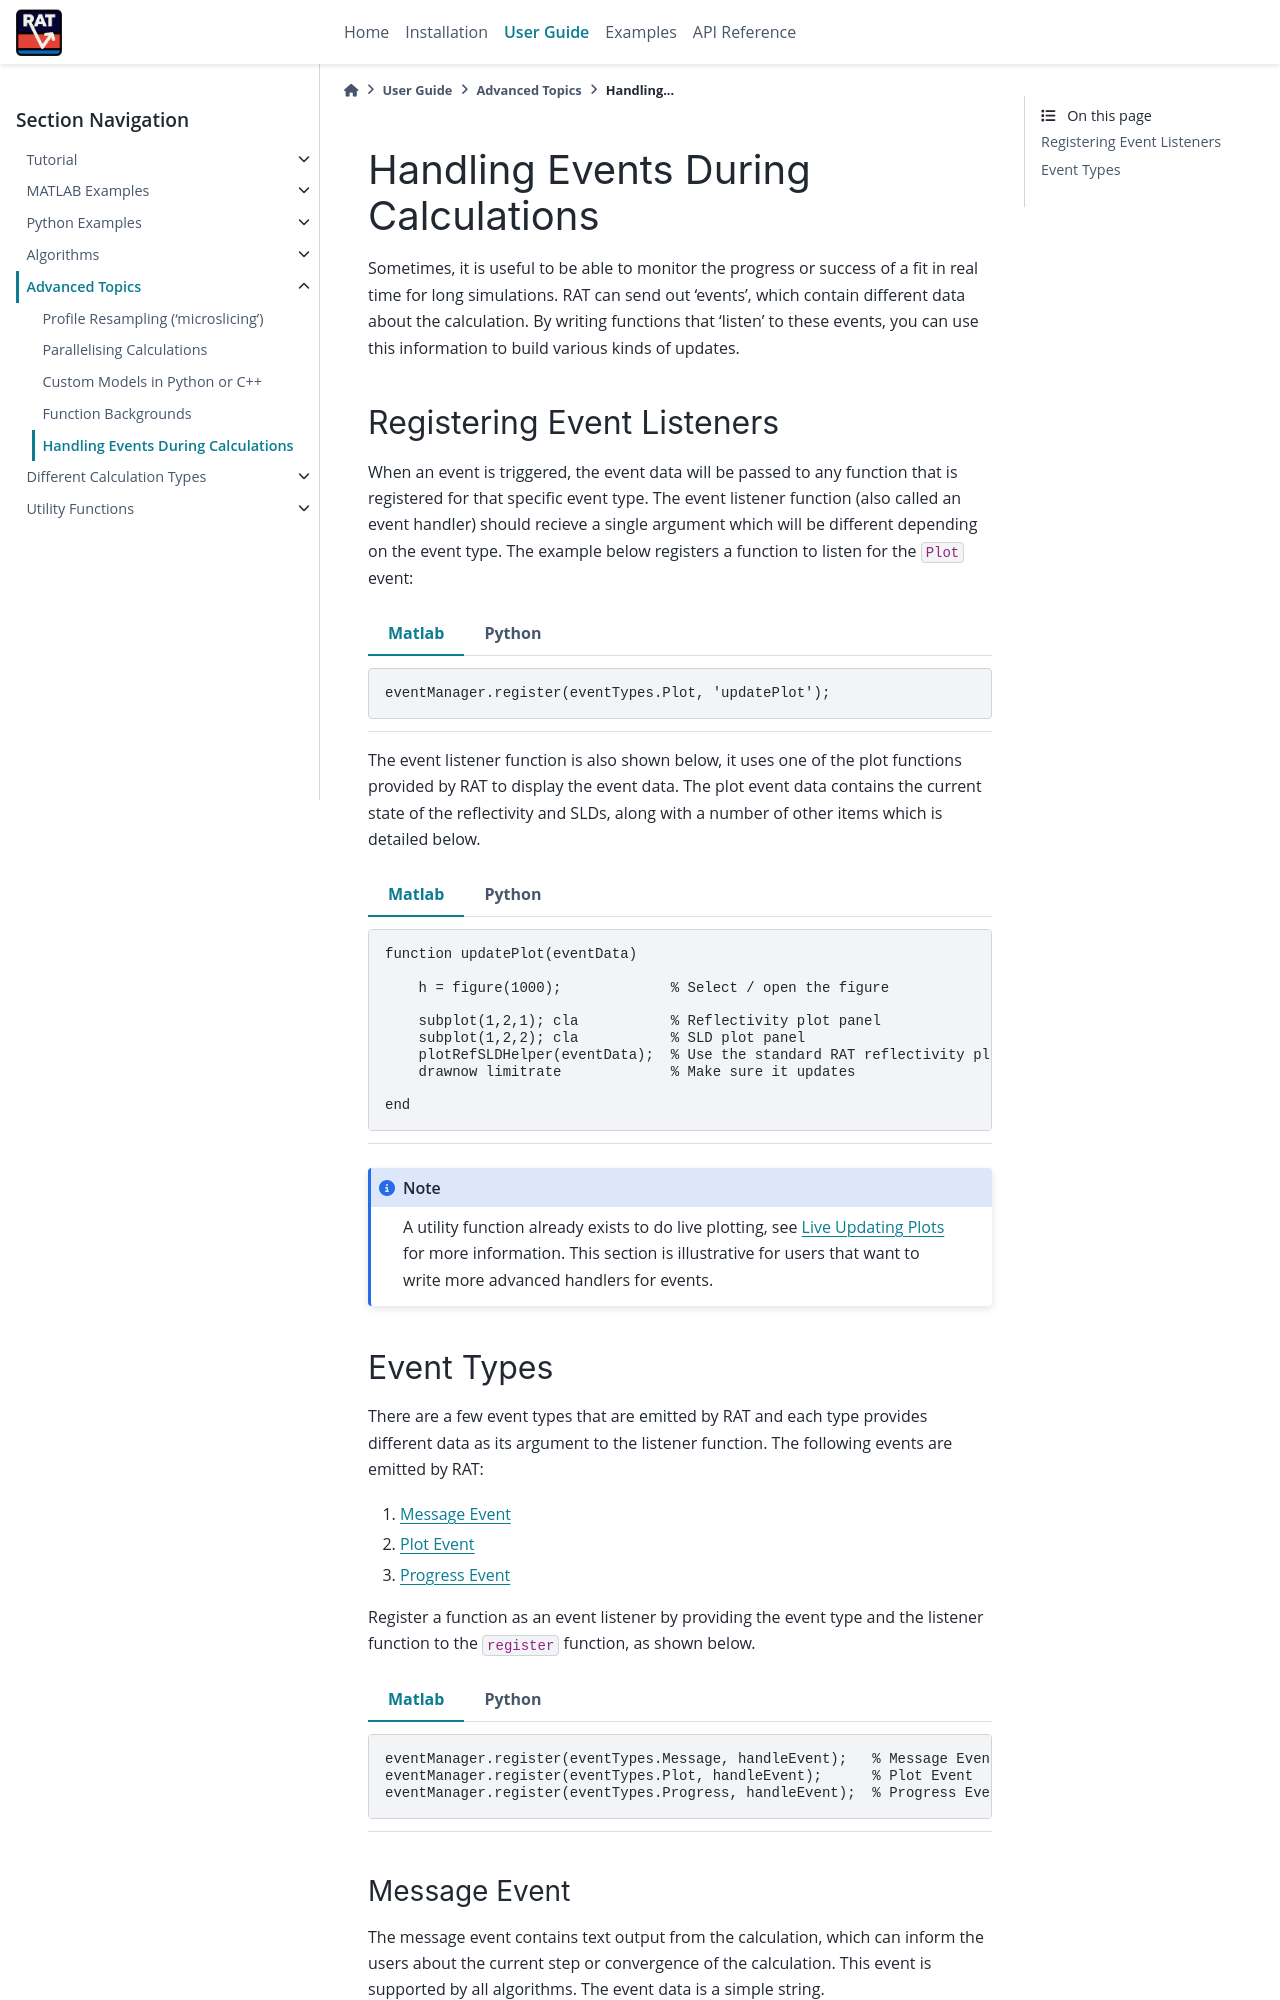

repository: RascalSoftware/RAT-Docs · page: dev/advanced/events.html · generator: sphinx

.. _events:

===================================
Handling Events During Calculations
===================================
Sometimes, it is useful to be able to monitor the progress or success of a fit in real time for long simulations. RAT can send out 'events', which contain different data about the 
calculation. By writing functions that 'listen' to these events, you can use this information to build various kinds of updates. 

***************************
Registering Event Listeners
***************************
When an event is triggered, the event data will be passed to any function that is registered for that specific event type. The event listener function (also called an event handler) should recieve a single argument which will be different depending on the event type.
The example below registers a function to listen for the ``Plot`` event:

.. tab-set-code::
    .. code-block:: Matlab

        eventManager.register(eventTypes.Plot, 'updatePlot');
    
    .. code-block:: Python

        import RATapi as RAT
        RAT.events.register(RAT.events.EventTypes.Plot, update_plot)      

The event listener function is also shown below, it uses one of the plot functions provided by RAT to display the event data. The plot event data contains the current state of the reflectivity and SLDs, along with a number of other items which is detailed below.

.. tab-set-code::
    .. code-block:: Matlab

        function updatePlot(eventData)

            h = figure(1000);             % Select / open the figure

            subplot(1,2,1); cla           % Reflectivity plot panel
            subplot(1,2,2); cla           % SLD plot panel
            plotRefSLDHelper(eventData);  % Use the standard RAT reflectivity plot
            drawnow limitrate             % Make sure it updates

        end

    .. code-block:: Python

        import matplotlib.pyplot as plt 
        
        def update_plot(event_data):
            figure = plt.figure(num=1) 
            
            # Use the standard RAT reflectivity plot
            RAT.plotting.plot_ref_sld_helper(event_data, figure)  

.. note::
    A utility function already exists to do live plotting, see :ref:`livePlot` for more information. This section is illustrative for users that want to write more advanced handlers for events.
